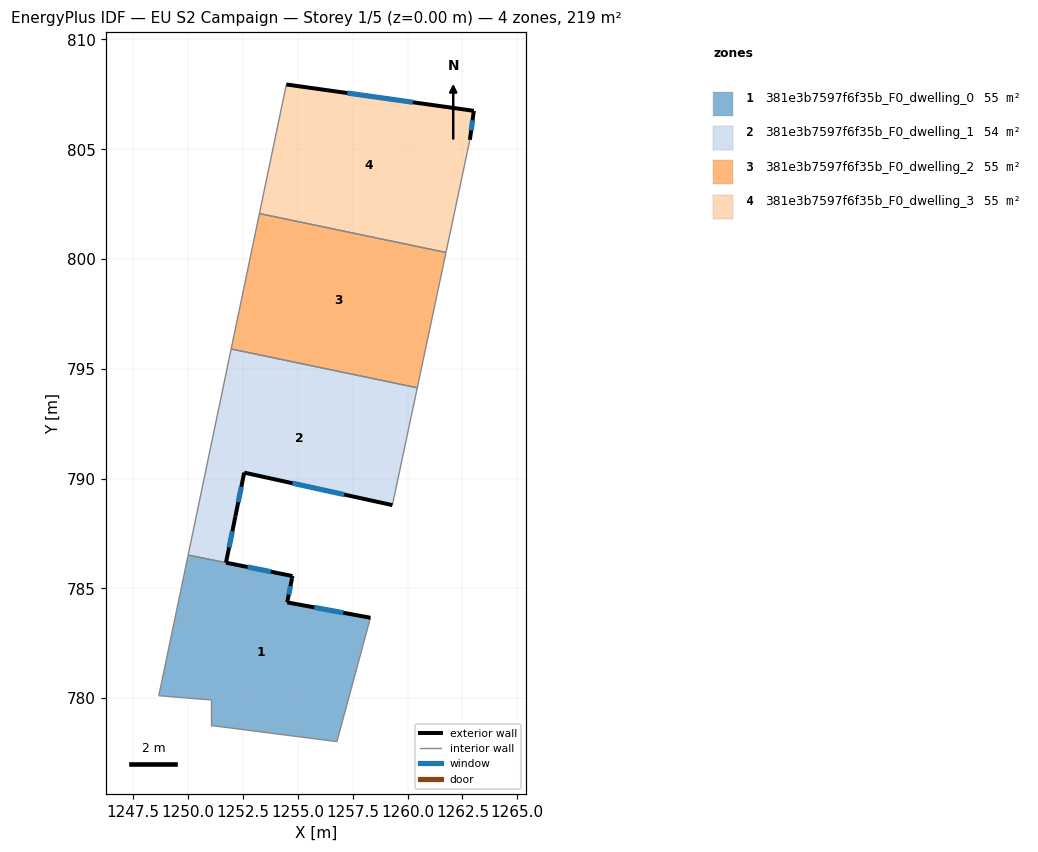
=== STOREY PLAN SPEC (per zone: floor XY polygon, exterior-wall plan segments, windows/doors) ===
zone 1: 381e3b7597f6f35b_F0_dwelling_0  (55.1 m²)
  floor: (1258.31, 783.66) (1256.78, 778.02) (1251.07, 778.75) (1251.07, 779.92) (1248.67, 780.11) (1249.99, 786.45) (1250.01, 786.52) (1254.76, 785.56) (1254.74, 785.46) (1254.52, 784.36)
  exterior wall: (1254.74, 785.46) – (1254.76, 785.56)  [0.1 m]
  exterior wall: (1254.52, 784.36) – (1254.74, 785.46)  [1.1 m]
    window: (1254.59, 784.72) – (1254.67, 785.10)  [0.4 m²]
  exterior wall: (1258.31, 783.66) – (1254.52, 784.36)  [3.9 m]
    window: (1257.08, 783.89) – (1255.75, 784.13)  [1.4 m²]
  exterior wall: (1254.76, 785.56) – (1251.73, 786.17)  [3.1 m]
    window: (1253.77, 785.76) – (1252.71, 785.97)  [1.1 m²]
  interior walls: 7
zone 2: 381e3b7597f6f35b_F0_dwelling_1  (54.2 m²)
  floor: (1260.44, 794.13) (1259.31, 788.79) (1252.56, 790.27) (1252.16, 788.28) (1251.73, 786.17) (1250.01, 786.52) (1251.96, 795.90)
  exterior wall: (1252.56, 790.27) – (1259.31, 788.79)  [6.9 m]
    window: (1254.75, 789.79) – (1257.11, 789.27)  [2.5 m²]
  exterior wall: (1252.16, 788.28) – (1252.56, 790.27)  [2.0 m]
    window: (1252.29, 788.93) – (1252.43, 789.62)  [0.7 m²]
  exterior wall: (1251.73, 786.17) – (1252.16, 788.28)  [2.1 m]
    window: (1251.87, 786.86) – (1252.02, 787.60)  [0.8 m²]
  interior walls: 4
zone 3: 381e3b7597f6f35b_F0_dwelling_2  (54.6 m²)
  floor: (1261.75, 800.30) (1260.44, 794.13) (1251.96, 795.90) (1253.25, 802.07)
  interior walls: 4
zone 4: 381e3b7597f6f35b_F0_dwelling_3  (54.6 m²)
  floor: (1263.02, 806.75) (1262.84, 805.43) (1261.75, 800.30) (1253.25, 802.07) (1254.48, 807.95)
  exterior wall: (1263.02, 806.75) – (1254.48, 807.95)  [8.6 m]
    window: (1260.24, 807.14) – (1257.26, 807.56)  [3.2 m²]
  exterior wall: (1262.84, 805.43) – (1263.02, 806.75)  [1.3 m]
    window: (1262.90, 805.86) – (1262.96, 806.32)  [0.5 m²]
  interior walls: 3

=== DERIVED (storey summary) ===
Building: EU S2 Campaign
Storey: 1 of 5  (floor level z = 0.00 m)
Storey gross floor area: 218.5 m²
Zones on this storey: 4
  - 381e3b7597f6f35b_F0_dwelling_0: floor 55.1 m²; exterior wall 8.2 m (24.5 m²); 3 window(s) 3.0 m²; WWR 12.1%
  - 381e3b7597f6f35b_F0_dwelling_1: floor 54.2 m²; exterior wall 11.1 m (33.3 m²); 3 window(s) 4.1 m²; WWR 12.2%
  - 381e3b7597f6f35b_F0_dwelling_2: floor 54.6 m²
  - 381e3b7597f6f35b_F0_dwelling_3: floor 54.6 m²; exterior wall 10.0 m (29.9 m²); 2 window(s) 3.6 m²; WWR 12.2%
Zone adjacency (shared interzone walls):
  - 381e3b7597f6f35b_F0_dwelling_0 ↔ 381e3b7597f6f35b_F0_dwelling_1
  - 381e3b7597f6f35b_F0_dwelling_1 ↔ 381e3b7597f6f35b_F0_dwelling_2
  - 381e3b7597f6f35b_F0_dwelling_2 ↔ 381e3b7597f6f35b_F0_dwelling_3